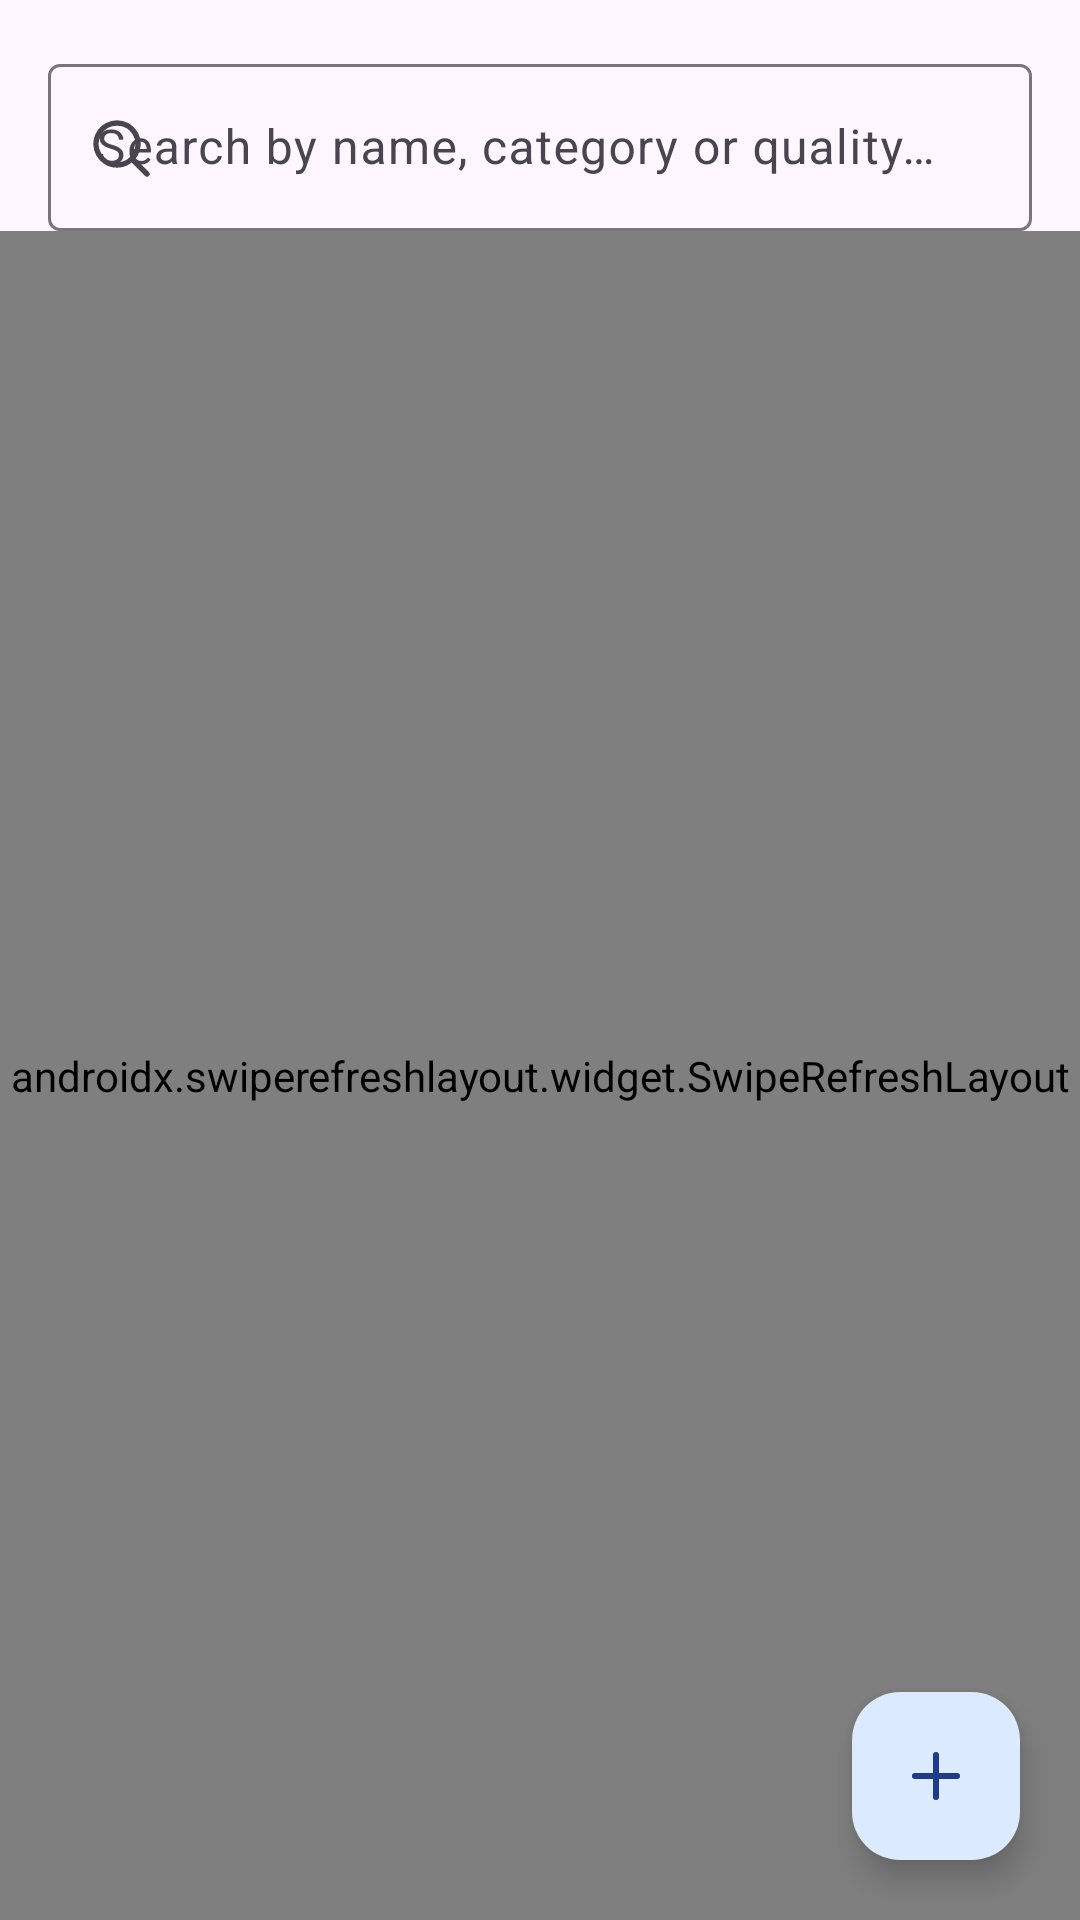

Reconstruct the res/layout file that produces this screen, plus the resources it refers to.
<!-- AndroidManifest.xml: application theme Theme.StockManager -->
<!-- res/layout/fragment_products.xml -->
<?xml version="1.0" encoding="utf-8"?>
<androidx.constraintlayout.widget.ConstraintLayout xmlns:android="http://schemas.android.com/apk/res/android"
    xmlns:app="http://schemas.android.com/apk/res-auto"
    android:layout_width="match_parent"
    android:layout_height="match_parent">

    <com.google.android.material.textfield.TextInputLayout
        android:id="@+id/search_layout"
        android:layout_width="0dp"
        android:layout_height="wrap_content"
        android:layout_margin="16dp"
        android:hint="@string/search_products_hint"
        app:boxBackgroundMode="outline"
        app:startIconDrawable="@drawable/ic_search"
        app:layout_constraintTop_toTopOf="parent"
        app:layout_constraintStart_toStartOf="parent"
        app:layout_constraintEnd_toEndOf="parent">

        <com.google.android.material.textfield.TextInputEditText
            android:id="@+id/search_input"
            android:layout_width="match_parent"
            android:layout_height="wrap_content"
            android:maxLines="1"
            android:inputType="text" />
    </com.google.android.material.textfield.TextInputLayout>

    <androidx.swiperefreshlayout.widget.SwipeRefreshLayout
        android:id="@+id/swipe_refresh"
        android:layout_width="0dp"
        android:layout_height="0dp"
        app:layout_constraintTop_toBottomOf="@id/search_layout"
        app:layout_constraintBottom_toBottomOf="parent"
        app:layout_constraintStart_toStartOf="parent"
        app:layout_constraintEnd_toEndOf="parent">

        <androidx.recyclerview.widget.RecyclerView
            android:id="@+id/products_list"
            android:layout_width="match_parent"
            android:layout_height="match_parent"
            android:paddingHorizontal="16dp"
            android:clipToPadding="false"
            android:paddingBottom="88dp" />
    </androidx.swiperefreshlayout.widget.SwipeRefreshLayout>

    <com.google.android.material.floatingactionbutton.FloatingActionButton
        android:id="@+id/fab_add_product"
        android:layout_width="wrap_content"
        android:layout_height="wrap_content"
        android:layout_margin="20dp"
        android:src="@drawable/ic_add"
        app:layout_constraintBottom_toBottomOf="parent"
        app:layout_constraintEnd_toEndOf="parent"
        android:contentDescription="@string/add_product" />

</androidx.constraintlayout.widget.ConstraintLayout>
<!-- resources referenced by this layout -->
<resources>
  <!-- drawable ic_add (drawable) -->
  <vector xmlns:android="http://schemas.android.com/apk/res/android"
      android:width="24dp" android:height="24dp"
      android:viewportWidth="24" android:viewportHeight="24">
      <path
          android:fillColor="#00000000"
          android:strokeColor="#FFFFFFFF"
          android:strokeWidth="2"
          android:strokeLineCap="round"
          android:pathData="M12,5v14 M5,12h14"/>
  </vector>
  <!-- drawable ic_search (drawable) -->
  <vector xmlns:android="http://schemas.android.com/apk/res/android"
      android:width="24dp" android:height="24dp"
      android:viewportWidth="24" android:viewportHeight="24">
      <path
          android:fillColor="#00000000"
          android:strokeColor="#FF000000"
          android:strokeWidth="1.8"
          android:strokeLineCap="round"
          android:pathData="M11,4 A7,7 0 1,0 11.01,4 Z M16,16 L21,21"/>
  </vector>
  <string name="add_product">Add Product</string>
  <string name="search_products_hint">Search by name, category or quality…</string>
  <style name="Theme.StockManager" parent="Theme.Material3.DayNight.NoActionBar">
          <item name="colorPrimary">@color/brand_primary</item>
          <item name="colorOnPrimary">@color/brand_on_primary</item>
          <item name="colorPrimaryContainer">@color/brand_primary_container</item>
          <item name="colorOnPrimaryContainer">@color/brand_on_primary_container</item>
          <item name="android:statusBarColor" tools:targetApi="l">?attr/colorSurface</item>
          <item name="android:windowLightStatusBar">true</item>
      </style>
  <color name="brand_primary">#2563EB</color>
  <color name="brand_on_primary">#FFFFFF</color>
  <color name="brand_primary_container">#DBEAFE</color>
  <color name="brand_on_primary_container">#1E3A8A</color>
</resources>
